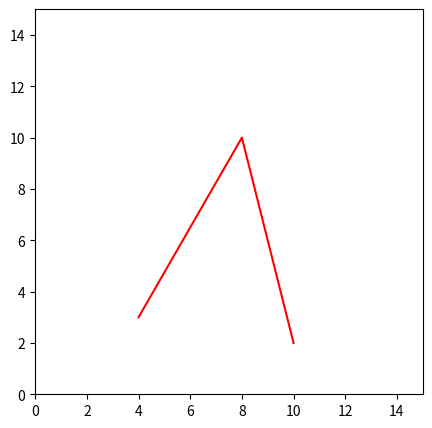

Generate this figure with matplotlib:
import matplotlib.pyplot as plt
import numpy as np

xpoints = np.array([4, 8, 10])
ypoints = np.array([3, 10, 2])

plt.figure(figsize=(5,5))
plt.plot(xpoints, ypoints, color = 'red')
plt.xlim( [0, 15])
plt.ylim([0,15])
plt.show()